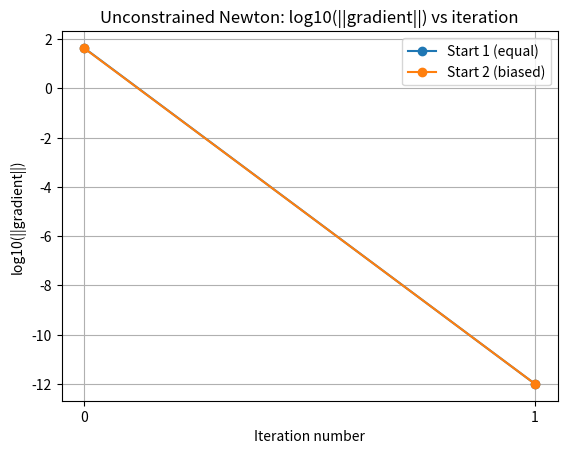
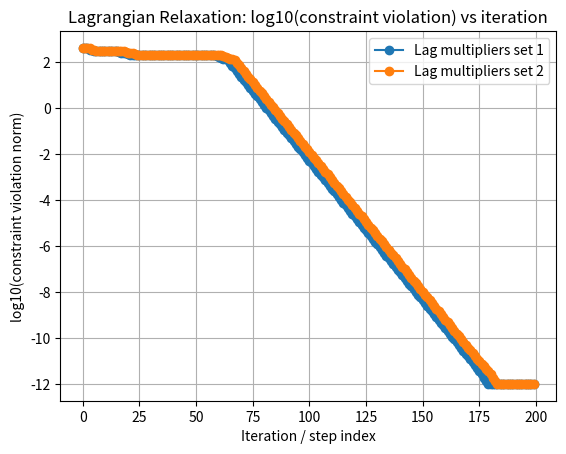

Python code for these plots, in order:
"""
ENERGY OPTIMIZATION (UNCONSTRAINED + CONSTRAIN ENERGY DOMAIN)

We consider a one-hour generation scheduling problem with 14 power plants:

Units 1-5 : Coal-based thermal generators
Units 6-8 : Natural gas generators
Units 9-10: Hydroelectric generators
Units 11-12: Solar generators
Units 13-14: Wind generators

Variables (Python 0-based indexing):
  x[i]  for i=0 to 13
  x[i] is the power generated by unit i in MW during the hour.

Cost model (convex quadratic):
  cost(x)=sum_i(d[i]*x[i]^2+c[i]*x[i]

CONSTRAINED PROBLEM

Minimize cost(x) subject to:

1) Power balance (equality)
  h(x)=sum_i x[i]-D=0

2) Generator bounds (box constraints)
  0<=x[i]<=cap[i]  for all i

3) Emission cap (inequality)
  g_em(x)=sum(e[i]*x[i])-e_max<= 0

4) Renewable minimum (inequality)
  g_ren(x)=alpha*D-sum(renewables)<=0
  (equivalently: renewables>=alpha*D)

PROJECT STRUCTURE

Part A: Unconstrained problem (ONLY power balance enforced by eliminating x[13])
- solved by Newton's method.

Part B: Full constrained problem
- solved by Classical Lagrangian Relaxation.

For both parts we:
- Use two different starting points / multiplier sets.
- Record iteration counts and function evaluations.
- Plot convergence:
  Newton: log10(||grad F(y_k)||) vs iteration.
  LR: log10(constraint_violation_norm(x_k)) vs iteration.
"""

import numpy as np
import matplotlib.pyplot as plt

n=14   # number of generators
D=400.0  # total demand (MW)

#quadratic cost coefficients d[i] (Rs per MW^2)
d = np.array([
  0.0040,0.0045,0.0050,0.0042,0.0048,  # coal (1–5)
  0.0030,0.0032,0.0031,                 # gas  (6–8)
  0.0020,0.0022,                         # hydro (9–10)
  0.0010,0.0010,                        # solar (11–12)
  0.0010,0.0010                          # wind  (13–14)
])

#llinear cost coefficients c[i] (Rs per MW)
c = np.array([
  15.0,16.0,14.0,15.0,17.0,   #coal
  20.0,21.0,19.0,               #gas
  5.0,6.0,                      #hydro
  1.0,1.0,                      #solar
  2.0,2.0                       #wind
])

#capacity limits cap[i] (MW)
cap = np.array([
  80.0,80.0,75.0,70.0,70.0,   #coal
  60.0,60.0,50.0,               #gas
  40.0,40.0,                     #hydro
  30.0,30.0,                     #solar
  25.0,25.0                     #wind
])

#emission coefficients e[i] (tons CO2 per MW)
e = np.array([
  0.90,0.95,0.92,0.90,0.93,   #coal
  0.50,0.45,0.48,               #gas
  0.0,0.0,                      #hydro
  0.0,0.0,                      #solar
  0.0,0.0                      #wind
])

E_max=220.0 #emission cap (tons CO2)
alpha=0.25 #minimum renewable fraction (e.g. 25%)

#renewables are units 11-14 - indices from 10 to 13
renewable_indices = np.array([10, 11, 12, 13])


def total_cost(x: np.ndarray) -> float:
  #compute total generation cost.
  return float(np.sum(d * x**2 + c * x))



def demand_violation(x: np.ndarray) -> float:
  #power balance violation: sum x - D (should be 0).
  return float(np.sum(x) - D)


def emission_violation(x: np.ndarray) -> float:
  #emission violation: sum e[i]*x[i] - E_max (should be <= 0).
  return float(np.dot(e, x) - E_max)


def renewable_violation(x: np.ndarray) -> float:
    
  #renewable violation:alpha*D - sum(renewables) (should be <= 0).
  renew_sum = float(np.sum(x[renewable_indices]))
  return float(alpha * D - renew_sum)


def constraint_violation_norm(x: np.ndarray) -> float:
  """
  Combine equality and inequality violations into one number
  Used as convergence metric for constrained methods

  violation_norm=sqrt( h^2 + g_em^2 + g_ren^2 )
  """
  h=demand_violation(x)
  g_em=max(0.0, emission_violation(x))
  g_ren=max(0.0, renewable_violation(x))
  return float(np.sqrt(h**2 + g_em**2 + g_ren**2))


"""
UNCONSTRAINED PROBLEM (ONLY POWER BALANCE HANDLED)

We remove the equality sum x[i] = D by eliminating x[13]
x[13] = D - sum_{i=0..12} x[i]

Define y = [x[0],...,x[12]] in R^13
Define F(y) = total_cost(x(y))

We then solve:
minimize F(y)  over y in R^13   (no explicit bounds)

Because F is a strictly convex quadratic, the problem has a unique
global minimizer and Newton's method converges very fast.

NEWTON UPDATE FORMULA
At iteration k, we have point y_k:

  1) Compute gradient:
    g_k = grad_unconstrained(y_k)

  2) Solve linear system for Newton direction:
    H p_k = g_k
    where H is the Hessian matrix of F (constant).

  3) Step choice: full Newton step (alpha_k = 1):
    y_k+1 = y_k - p_k

STOPPING CRITERIA
We stop when either:

  - gradient norm is small:
    ||g_k|| < tol  (e.g. 1e-6)
  - or maximum iterations reached (max_iter).

Note: In this unconstrained part we do NOT enforce non-negativity orcapacity bounds, so the optimum may have negative components and
negative total cost. This is fine for the mathematical illustration.
"""


def build_full_x(y: np.ndarray) -> np.ndarray:
    """
    Build full 14-D vector x from 13-D vector y

    y holds x[0] to x[12]
    x[13] is chosen so that sum(x) = D
    """
    x = np.zeros(14)
    x[:13] = y
    x[13] = D - np.sum(y)
    return x


def f_unconstrained(y: np.ndarray, counter: dict | None = None) -> float:
    #reduced objective F(y) = total_cost(x(y))
    if counter is not None:
      counter["f"] += 1
    x = build_full_x(y)
    return total_cost(x)


def grad_unconstrained(y: np.ndarray) -> np.ndarray:
    """
    Gradient of F with respect to y.

    For i =0..12:
    dF/dy_i =2*d[i]*x[i]+c[i]-(2*d[13]*x[13] + c[13])

    This comes from chain rule and x[13] = D - sum(y).
    """
    x = build_full_x(y)
    x13 = x[13]
    g = np.zeros(13)
    for i in range(13):
      g[i] = 2 * d[i] * x[i] + c[i] - (2 * d[13] * x13 + c[13])
    return g


def hess_unconstrained() -> np.ndarray:
    """
    Hessian H of F(y). Since F is quadratic, H is constant.

    Diagonal entries:
      H[i,i] = 2*d[i] + 2*d[13]
    Off-diagonal entries (i != j):
      H[i,j] = 2*d[13]
    """
    H = np.zeros((13, 13))
    for i in range(13):
      for j in range(13):
        if i == j:
          H[i, j] = 2 * d[i] + 2 * d[13]
        else:
          H[i, j] = 2 * d[13]
    return H


H_const = hess_unconstrained()


def newton_method(y0: np.ndarray, tol: float = 1e-6, max_iter: int = 20):
    """
    Newton's method for the unconstrained reduced problem.

    Inputs:
      y0       - initial point in R^13
      tol      - gradient norm tolerance
      max_iter - maximum number of iterations

    Outputs:
      y        - final point
      history  - list of (iteration, F(y_k), ||grad F(y_k)||)
      evals    - number of function evaluations
    """
    y = y0.copy()
    H = H_const
    history = []
    eval_counter = {"f": 0}

    for k in range(max_iter):
      g=grad_unconstrained(y)
      f_val=f_unconstrained(y, eval_counter)
      norm_g=np.linalg.norm(g)

      history.append((k, f_val, norm_g))
      print(f"[Newton] Iter {k:2d} | "f"Cost = {f_val:12.4f} | "f"||grad|| = {norm_g:10.3e} | "f"sum(x) = {np.sum(build_full_x(y)):8.3f} | "f"min(x) = {np.min(build_full_x(y)):8.3f} | "f"max(x) = {np.max(build_full_x(y)):8.3f}")

      # stopping condition: small gradient
      if norm_g < tol:
        print("[Newton] Converged: gradient norm below tolerance.")
        break

      # newton direction: solve H p = g
      p=np.linalg.solve(H, g)

      # full step (alpha = 1)
      y=y-p

    evals=eval_counter["f"]
    return y,history,evals



"""
We now solve the constrained problem using classical Lagrangian Relaxation.

CONSTRAINTS USED:
  h(x)    = sum(x)-D =0
  g_em(x) = sum(e[i]*x[i])-E_max <=0
  g_ren(x)= alpha*D-sum(renewables) <=0
  bound box: 0<=x[i]<=cap[i]

LAGRANGIAN:
  L(x,lambda,mu,nu)=cost(x) + lambda*h(x)+ mu*g_em(x)+ nu*g_ren(x)

  lambda is free (can be any real number).
  mu,nu>= 0 (for inequality constraints).

ALGORITHM (at iteration k):

1) PRIMAL UPDATE (x^k+1):
  For fixed multipliers (lambda^k, mu^k, nu^k), we minimize L over x with only box constraints. This decomposes by generator.

  For each i, we minimize a 1D quadratic:
  d[i]*x[i]^2+(c[i]+lambda^k+mu^k*e[i]+gamma_i^k)*x[i]

  where gamma_i^k =-nu^k for renewable units (i in {10,11,12,13}),
  and gamma_i^k = 0 otherwise.

  Unconstrained minimizer:
    x_i_unbounded^k+1 = - (c[i] + lambda^k + mu^k*e[i] + gamma_i^k) / (2*d[i])

  Then enforce 0 <= x[i] <= cap[i] by clipping:
    x_i^k+1 = min( max(x_i_unbounded^k+1, 0), cap[i] )

2) DUAL UPDATE (lambda^k+1, mu^k+1, nu^k+1):

   Compute violations at x^k+1:
      h    = h(x^k+1)
      g_em = g_em(x^k+1)
      g_ren= g_ren(x^k+1)

   Update multipliers by gradient ascent on dual:

    lambda^k+1 = lambda^k + alpha_step * h
    mu^k+1= max( 0, mu^k + alpha_step * g_em )
    nu^k+1 = max( 0, nu^k + alpha_step * g_ren )

  Here alpha_step is a small positive step size.

We check:
  - total_cost(x_k)
  - constraint_violation_norm(x_k)

Because the objective is convex and constraints are linear,this scheme converges to the global optimum (primal feasible
and KKT-satisfying).
"""


def primal_minimizer_given_multipliers(lam: float,mu: float,nu: float) -> np.ndarray:
    #here at last the bound is placed on the x[i]
    x=np.zeros(14)
    for i in range(14):
      gamma_i= -nu if i in renewable_indices else 0.0
      b_i=c[i]+lam+mu*e[i]+gamma_i
      x_unbounded= -b_i/(2.0*d[i])
      x[i]=min(max(x_unbounded, 0.0),cap[i])
    return x


def lagrangian_relaxation(lam0: float,mu0: float,nu0: float,alpha_step: float = 1e-3,max_iter: int = 200):
   
    lam,mu,nu =lam0,mu0,nu0
    history=[]
    x=np.zeros(14)

    for k in range(max_iter):
        # primal update: xk+1
        x=primal_minimizer_given_multipliers(lam,mu,nu)

        # evaluate cost and constraint violations
        h=demand_violation(x)
        g_em=emission_violation(x)
        g_ren=renewable_violation(x)
        vnorm=constraint_violation_norm(x)
        cost_val=total_cost(x)

        history.append((k, cost_val, vnorm))

        print(f"[Lag] Iter {k:3d} | "f"Cost={cost_val:9.3f} | "f"h(x)={h:8.2e} | "f"g_em={g_em:8.2e} | "f"g_ren={g_ren:8.2e} | "f"||viol||={vnorm:8.2e} | "f"lambda={lam:7.3f}, myu={mu:7.3f}, v={nu:7.3f}")

        #  Dual updates: lambda^k+1, mu^k+1, nu^k+1
        lam=lam+alpha_step*h
        mu=max(0.0,mu+alpha_step*g_em)
        nu=max(0.0,nu+alpha_step*g_ren)

    return x,history,(lam,mu,nu)



def plot_newton_convergence(histories,labels,title):
    
    #plot log10(||grad||)vsiteration for Newton runs.histories: list of history lists from newton_method.
    
    plt.figure()
    for hist,label in zip(histories,labels):
      iters=[h[0] for h in hist]
      grad_norm=[h[2] for h in hist]
      grad_norm=np.maximum(grad_norm,1e-12)
      plt.plot(iters,np.log10(grad_norm),marker='o',label=label)
    plt.xlabel("Iteration number")
    plt.ylabel("log10(||gradient||)")
    plt.title(title)
    max_iter = max(len(h) for h in histories)
    plt.xticks(range(max_iter))
    plt.grid(True)
    plt.legend()
    plt.show()


def plot_constraint_convergence(histories,labels,title):
    
    #plot log10(constraint violation norm) vs iteration.histories: list of (k, cost, vnorm).
    
    plt.figure()
    for hist, label in zip(histories, labels):
      steps=[h[0] for h in hist]
      v=[h[2] for h in hist]
      v=np.maximum(v, 1e-12)
      plt.plot(steps, np.log10(v), marker='o', label=label)
    plt.xlabel("Iteration / step index")
    plt.ylabel("log10(constraint violation norm)")
    plt.title(title)
    plt.grid(True)
    plt.legend()
    plt.show()


if __name__ == "__main__":
    
    print("--------------- PART A: UNCONSTRAINED (NEWTON) -----------\n")

    # 2 starting points for y (13D)
    y0_equal=np.full(13, D / 14.0)  # equal sharing
    y0_biased=np.array([
        40, 40, 35, 30, 30,  # more on coal
        10, 10, 10,          # gas
        5, 5,                # hydro
        2, 2, 2              # some small values
    ], dtype=float)

    print("Running Newton from starting point 1 (equal share)...\n")
    y_star1, hist1, evals1 = newton_method(y0_equal)
    x_star1=build_full_x(y_star1)

    print("Running Newton from starting point 2 (biased)...\n")
    y_star2, hist2, evals2 = newton_method(y0_biased)
    x_star2=build_full_x(y_star2)
    print("Newton Results Summary")
    print(f"Start 1:iterations = {len(hist1)},function evals = {evals1}")
    print(f"Start 2:iterations = {len(hist2)},function evals = {evals2}")
    print(f"Start 1 cost={total_cost(x_star1):.4f}")
    print(f"Start 2 cost={total_cost(x_star2):.4f}")
    print(f"Sum x (start 1)={np.sum(x_star1):.4f} (should be {D})")
    print(f"Sum x (start 2)={np.sum(x_star2):.4f} (should be {D})")
    print(f"Difference between Newton solutions = "f"{np.linalg.norm(x_star1 - x_star2):.4e}")

    # plot newton convergence
    plot_newton_convergence([hist1, hist2],["Start 1 (equal)", "Start 2 (biased)"],"Unconstrained Newton: log10(||gradient||) vs iteration")

    
    print("\n\n----------- PART B: CONSTRAINED (LAGRANGIAN RELAXATION) -----------\n")

    # 2 different initial multiplier sets
    lam0_1,mu0_1,nu0_1=0.0,0.0,0.0
    lam0_2,mu0_2,nu0_2=1.0,0.5,0.5

    print("Running Lagrangian Relaxation from multipliers (0,0,0)")
    xL1,histL1,mult1=lagrangian_relaxation(lam0_1,mu0_1,nu0_1)

    print("\nRunning Lagrangian Relaxation from multipliers (1,0.5,0.5)")
    xL2,histL2,mult2=lagrangian_relaxation(lam0_2,mu0_2,nu0_2)

    print("\n Lagrangian Relaxation Results Summary ")
    print(f"Set 1: cost = {total_cost(xL1):.4f}")
    print(f" sum x={np.sum(xL1):.4f} (demand {D})")
    print(f" emissions={np.dot(e, xL1):.4f} (cap {E_max})")
    print(f" renewables={np.sum(xL1[renewable_indices]):.4f} "f"(min {alpha * D})")
    print(f" multipliers= {mult1}")

    print(f"\nSet 2: cost = {total_cost(xL2):.4f}")
    print(f" sum x={np.sum(xL2):.4f} (demand {D})")
    print(f" emissions={np.dot(e, xL2):.4f} (cap {E_max})")
    print(f" renewables={np.sum(xL2[renewable_indices]):.4f} "f"(min {alpha * D})")
    print(f" multipliers= {mult2}")

    print("\nLagrangian relaxation checks:")
    print("Constraint violation (set 1):",constraint_violation_norm(xL1))
    print("Constraint violation (set 2):",constraint_violation_norm(xL2))
    print("Difference between solutions:",np.linalg.norm(xL1 - xL2))

    # Plot LR convergence
    plot_constraint_convergence([histL1, histL2],["Lag multipliers set 1", "Lag multipliers set 2"],"Lagrangian Relaxation: log10(constraint violation) vs iteration")

    #for final reporting, pick any one of the two solutions as both are same
    x=xL1
    lam,mu,nu=mult1

    # print all generator outputs for constrained solution
    print("\n---- FINAL GENERATOR OUTPUTS (CONSTRAINED SOLUTION) ----\n")
    for i in range(14):
      print(f"x[{i+1:2d}] = {x[i]:8.4f} MW")

    print("---- FINAL CHECKS (CONSTRAINED) ----")
    print(f"Sum of generation = {np.sum(x):.4f} MW (Demand = {D})")
    print(f"Total cost        = {total_cost(x):.4f}")
    print(f"Total emissions   = {np.dot(e, x):.4f} (Cap = {E_max})")
    print(f"Renewable output  = {np.sum(x[renewable_indices]):.4f} "f"(Minimum = {alpha*D})")
    print(f"Final constraint violation norm = "f"{constraint_violation_norm(x):.3e}")
    print(f"Final multipliers (lambda,mu,nu)  ={lam:.4f}, {mu:.4f}, {nu:.4f}\n")

    print("Conclusion:")
    print("Newton: gradient norms small, same solution from two starts.")
    print("Lagrangian: constraint violation tiny, same solution from two multiplier sets.")
